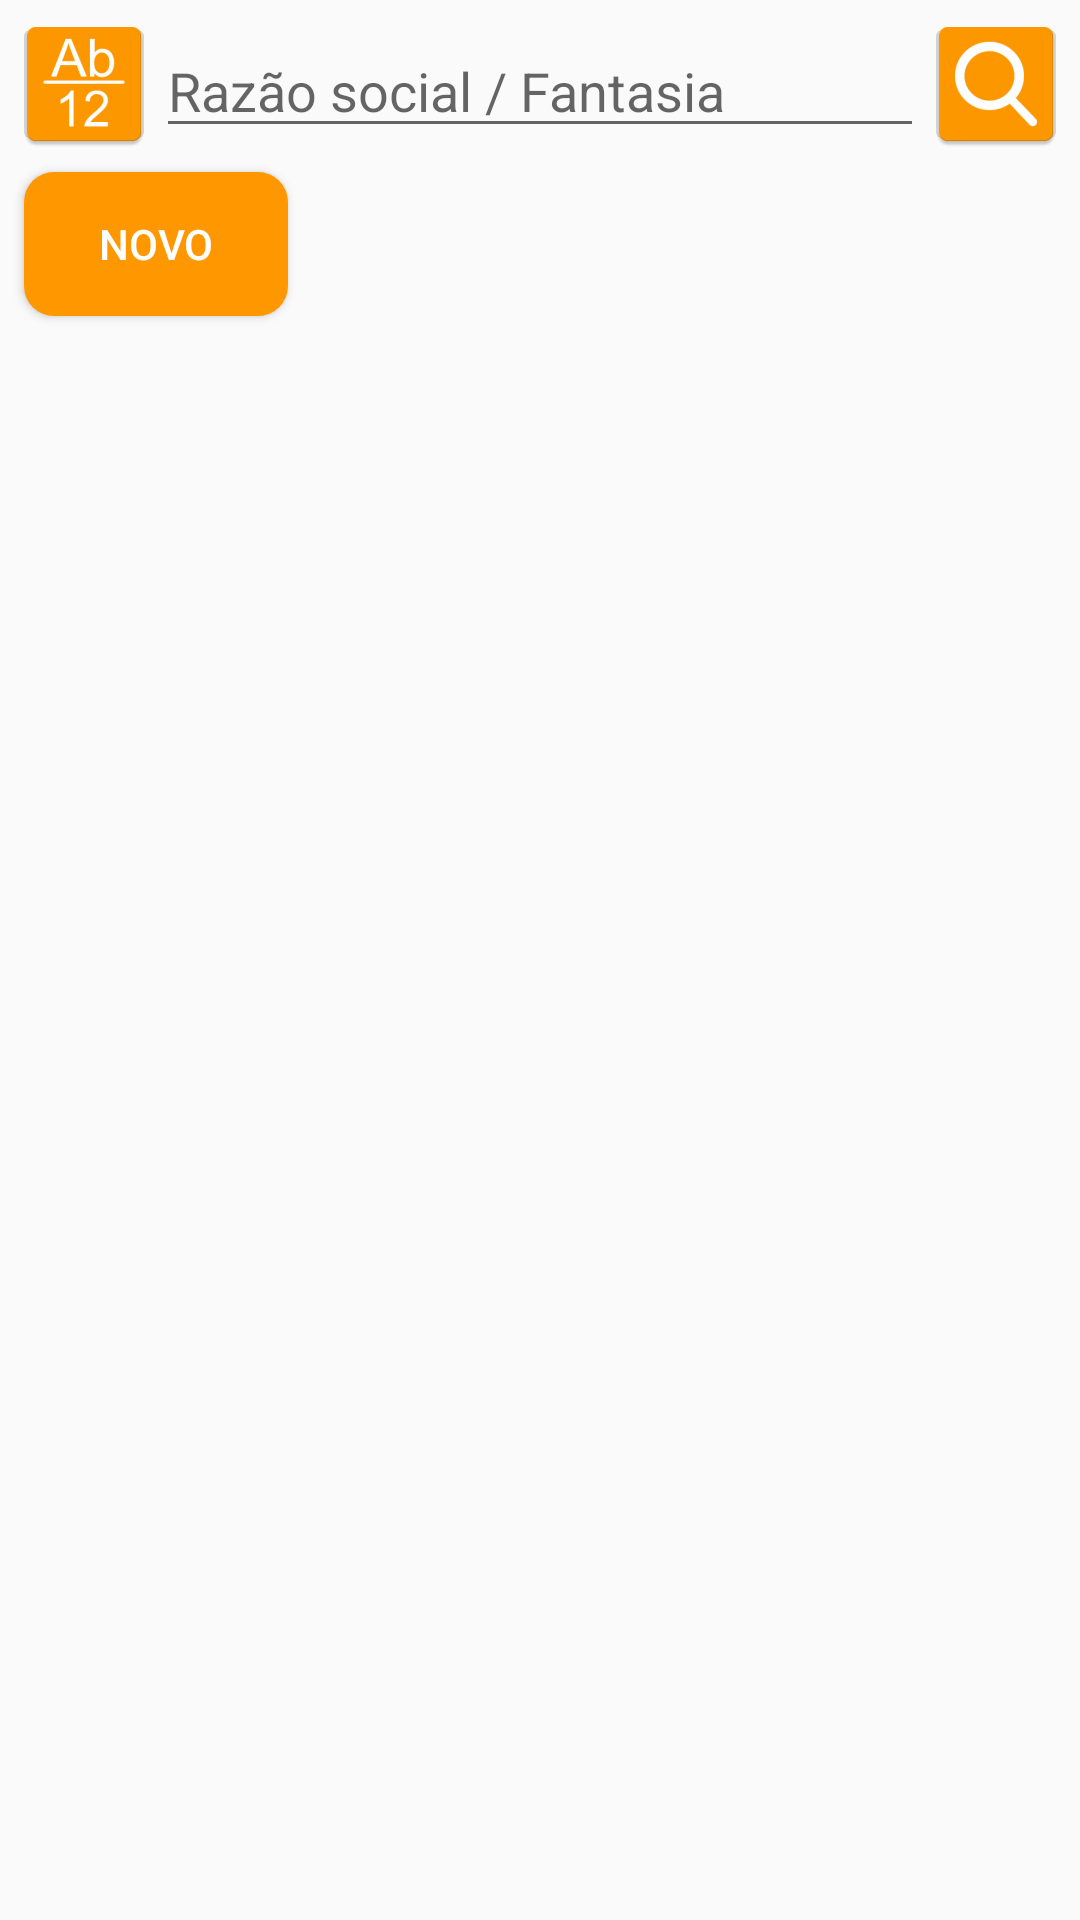

Android layout source for this screen:
<!-- AndroidManifest.xml: application theme AppTheme -->
<!-- res/layout/activity_clientes.xml -->
<?xml version="1.0" encoding="utf-8"?>
<android.support.constraint.ConstraintLayout xmlns:android="http://schemas.android.com/apk/res/android"
    xmlns:app="http://schemas.android.com/apk/res-auto"
    xmlns:tools="http://schemas.android.com/tools"
    android:layout_width="match_parent"
    android:layout_height="match_parent"
    tools:context="watt.w170803.ActivityClientes">

    <ImageButton
        android:id="@+id/img_btn_campo_cliente_busca"
        android:layout_width="wrap_content"
        android:layout_height="wrap_content"
        android:padding="0dp"
        app:srcCompat="@mipmap/ic_btn_campo_busca_clientes"
        app:layout_constraintTop_toTopOf="parent"
        android:layout_marginTop="4dp"
        android:layout_marginLeft="4dp"
        app:layout_constraintLeft_toLeftOf="parent" />

    <EditText
        android:id="@+id/et_busca_clientes"
        android:layout_width="0dp"
        android:layout_height="wrap_content"
        android:layout_marginLeft="0dp"
        android:layout_marginTop="8dp"
        android:ems="10"
        android:hint="@string/alert_campo_razao"
        android:inputType="textPersonName"
        app:layout_constraintLeft_toRightOf="@+id/img_btn_campo_cliente_busca"
        app:layout_constraintTop_toTopOf="parent"
        app:layout_constraintRight_toLeftOf="@+id/img_btn_busca_clientes"
        android:layout_marginRight="0dp" />

    <android.support.v7.widget.RecyclerView
        android:id="@+id/rv_clientes"
        android:layout_width="0dp"
        android:layout_height="0dp"
        android:layout_marginBottom="8dp"
        android:layout_marginLeft="8dp"
        android:layout_marginRight="8dp"
        app:layout_constraintBottom_toBottomOf="parent"
        app:layout_constraintHorizontal_bias="1.0"
        app:layout_constraintLeft_toLeftOf="parent"
        app:layout_constraintRight_toRightOf="parent"
        android:layout_marginTop="8dp"
        app:layout_constraintTop_toBottomOf="@+id/btn_novo_cliente">

    </android.support.v7.widget.RecyclerView>

    <Button
        android:id="@+id/btn_novo_cliente"
        android:layout_width="wrap_content"
        android:layout_height="wrap_content"
        android:layout_marginLeft="8dp"
        android:background="@drawable/screen_border"
        android:text="NOVO"
        android:textColor="@color/white"
        app:layout_constraintLeft_toLeftOf="parent"
        android:layout_marginTop="8dp"
        app:layout_constraintTop_toBottomOf="@+id/et_busca_clientes" />

    <ImageButton
        android:id="@+id/img_btn_busca_clientes"
        android:layout_width="wrap_content"
        android:layout_height="wrap_content"
        android:padding="0dp"
        app:srcCompat="@mipmap/ic_btn_busca_clientes"
        android:layout_marginRight="4dp"
        app:layout_constraintRight_toRightOf="parent"
        app:layout_constraintTop_toTopOf="parent"
        android:layout_marginTop="4dp" />

</android.support.constraint.ConstraintLayout>
<!-- resources referenced by this layout -->
<resources>
  <color name="white">#ffffff</color>
  <!-- drawable screen_border (drawable) -->
  <?xml version="1.0" encoding="utf-8"?>
  <shape xmlns:android="http://schemas.android.com/apk/res/android"
      android:padding="10dp"
      android:shape="rectangle">
  
      <solid android:color="@color/colorAccent" />
  
      <corners
          android:bottomLeftRadius="10dp"
          android:bottomRightRadius="10dp"
          android:topLeftRadius="10dp"
          android:topRightRadius="10dp" />
  
  </shape>
  <!-- mipmap ic_btn_busca_clientes: png bitmap (mipmap-hdpi, 1650 bytes) -->
  <!-- mipmap ic_btn_campo_busca_clientes: png bitmap (mipmap-hdpi, 1784 bytes) -->
  <string name="alert_campo_razao">Razão social / Fantasia</string>
  <style name="AppTheme" parent="Theme.AppCompat.Light.DarkActionBar">
          
          <item name="colorPrimary">@color/colorPrimary</item>
          <item name="colorPrimaryDark">@color/colorPrimaryDark</item>
          <item name="colorAccent">@color/colorAccent</item>
      </style>
  <color name="colorAccent">#ff9800</color>
  <color name="colorPrimary">#4caf50</color>
  <color name="colorPrimaryDark">#81c784</color>
</resources>
